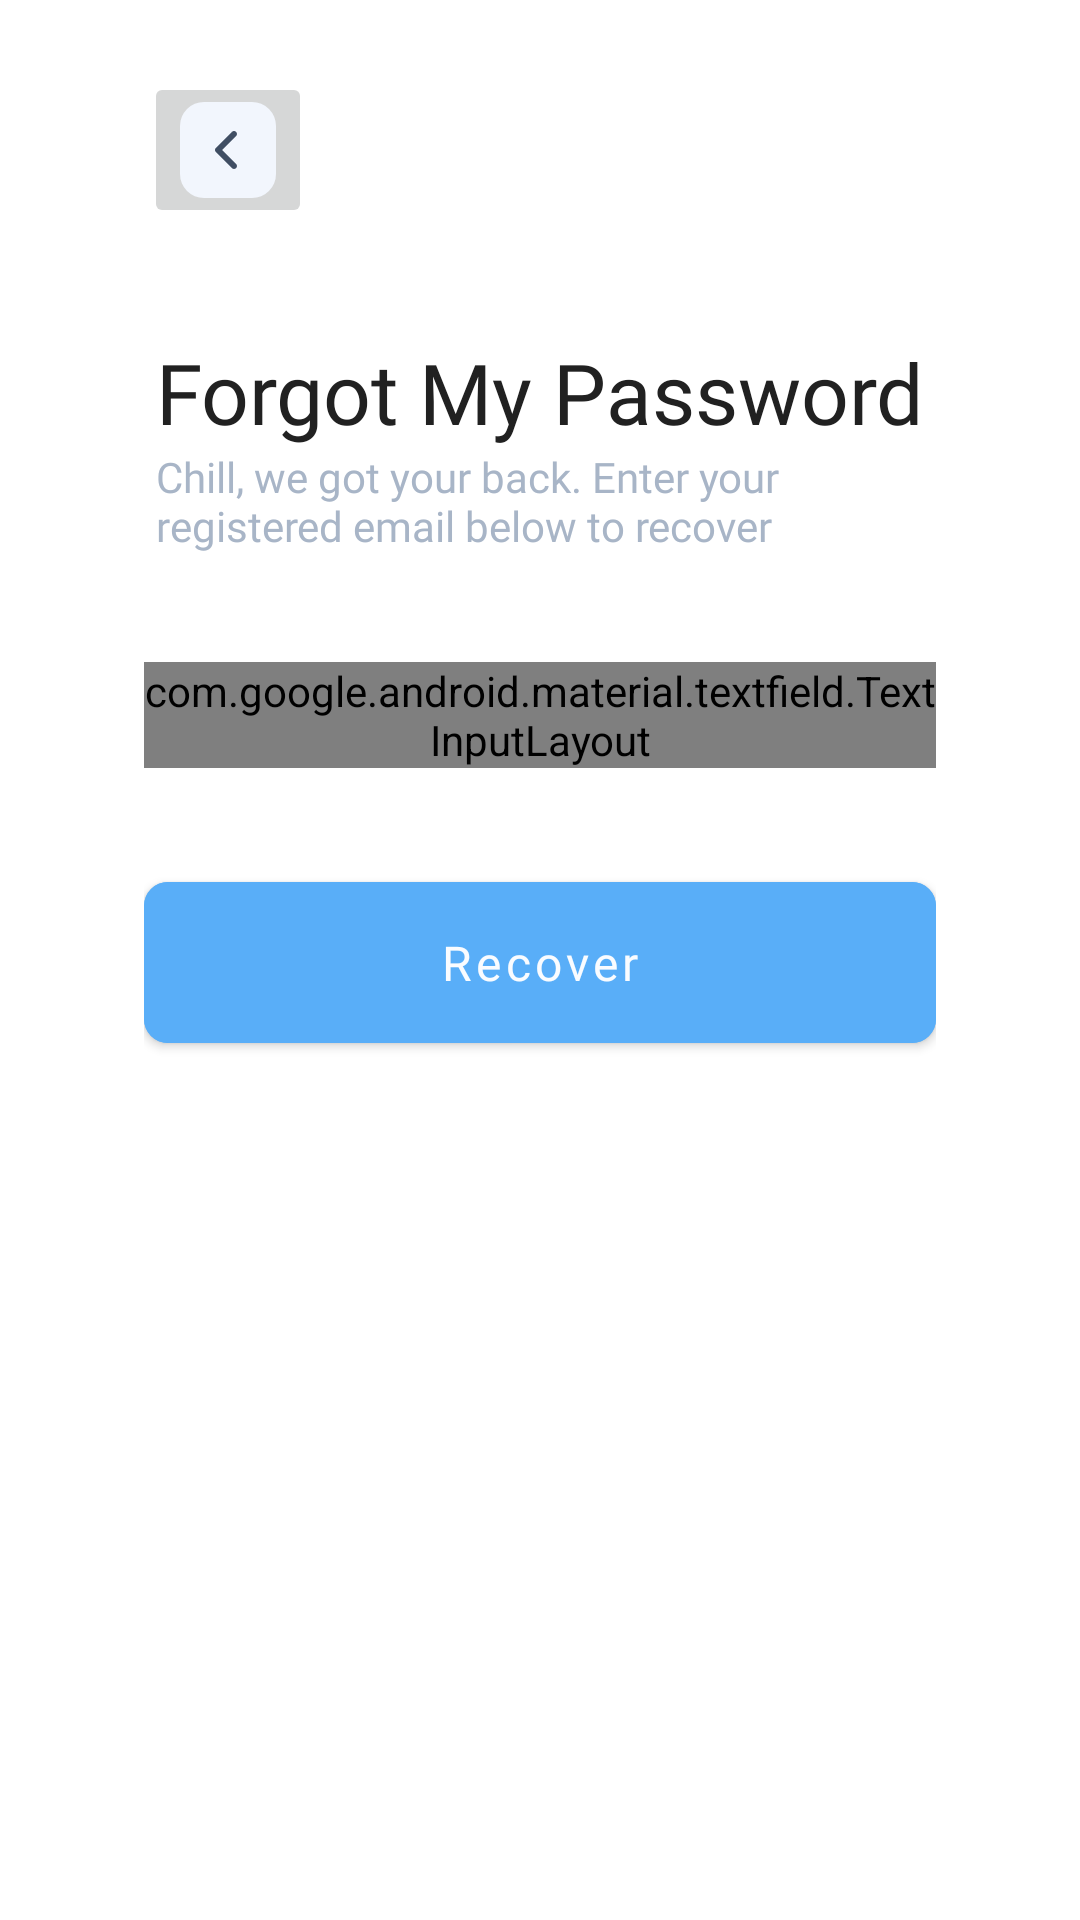

Here is an Android app screen rendered from its layout file. Give the layout XML and the strings, colors and styles it references.
<!-- AndroidManifest.xml: application theme Theme.Finconc -->
<!-- res/layout/activity_forgot_password.xml -->
<?xml version="1.0" encoding="utf-8"?>
<androidx.constraintlayout.widget.ConstraintLayout xmlns:android="http://schemas.android.com/apk/res/android"
    xmlns:app="http://schemas.android.com/apk/res-auto"
    xmlns:tools="http://schemas.android.com/tools"
    android:layout_width="match_parent"
    android:layout_height="match_parent"
    android:paddingHorizontal="@dimen/xxl_padding"
    android:paddingVertical="@dimen/l_padding"
    tools:context=".ForgotPasswordActivity">

    <ImageButton
        android:id="@+id/btn_back"
        android:layout_width="wrap_content"
        android:layout_height="wrap_content"
        android:src="@drawable/btn_back"
        app:layout_constraintStart_toStartOf="parent"
        app:layout_constraintTop_toTopOf="parent" />

    <androidx.constraintlayout.widget.ConstraintLayout
        android:id="@+id/greet_group"
        android:layout_width="match_parent"
        android:layout_height="wrap_content"
        android:layout_marginTop="@dimen/xl_padding"
        android:padding="4dp"
        app:layout_constraintEnd_toEndOf="parent"
        app:layout_constraintStart_toStartOf="parent"
        app:layout_constraintTop_toBottomOf="@id/btn_back">

        <TextView
            android:id="@+id/text_greet"
            android:layout_width="wrap_content"
            android:layout_height="wrap_content"
            android:fontFamily="@font/poppins_semibold"
            android:text="Forgot My Password"
            android:textColor="@color/black"
            android:textSize="28sp"
            app:layout_constraintStart_toStartOf="parent"
            app:layout_constraintTop_toTopOf="parent" />

        <TextView
            android:layout_width="wrap_content"
            android:layout_height="wrap_content"
            android:fontFamily="@font/poppins"
            android:text="Chill, we got your back. Enter your registered email below to recover"
            android:textColor="@color/gray"
            android:textSize="14sp"
            app:layout_constraintStart_toStartOf="@id/text_greet"
            app:layout_constraintTop_toBottomOf="@id/text_greet" />

    </androidx.constraintlayout.widget.ConstraintLayout>

    <androidx.constraintlayout.widget.ConstraintLayout
        android:id="@+id/form_group"
        android:layout_width="match_parent"
        android:layout_height="wrap_content"
        android:layout_marginTop="@dimen/xl_padding"
        app:layout_constraintEnd_toEndOf="parent"
        app:layout_constraintStart_toStartOf="parent"
        app:layout_constraintTop_toBottomOf="@id/greet_group">

        <com.google.android.material.textfield.TextInputLayout
            android:id="@+id/edit_layout_email"
            style="@style/Widget.Material3.TextInputLayout.OutlinedBox"
            android:layout_width="match_parent"
            android:layout_height="wrap_content"
            android:hint="Email Address"
            app:boxCornerRadiusBottomEnd="8dp"
            app:boxCornerRadiusBottomStart="8dp"
            app:boxCornerRadiusTopEnd="8dp"
            app:boxCornerRadiusTopStart="8dp"
            app:boxStrokeColor="@color/primary"
            app:boxStrokeWidth="1dp"
            app:boxStrokeWidthFocused="2dp"
            app:layout_constraintTop_toTopOf="parent">

            <com.google.android.material.textfield.TextInputEditText
                android:id="@+id/edit_email"
                android:layout_width="match_parent"
                android:layout_height="match_parent"
                android:drawableEnd="@drawable/email"
                android:inputType="textEmailAddress" />

        </com.google.android.material.textfield.TextInputLayout>

        <com.google.android.material.button.MaterialButton
            android:id="@+id/btn_recover"
            android:layout_width="match_parent"
            android:layout_height="wrap_content"
            android:layout_marginTop="@dimen/xl_padding"
            android:backgroundTint="@color/primary"
            android:elevation="0dp"
            android:fontFamily="@font/poppins_bold"
            android:padding="@dimen/padding"
            android:text="Recover"
            android:textAllCaps="false"
            android:textColor="@color/white"
            android:textSize="16sp"
            app:cornerRadius="8dp"
            app:elevation="0dp"
            app:layout_constraintEnd_toEndOf="parent"
            app:layout_constraintStart_toStartOf="parent"
            app:layout_constraintTop_toBottomOf="@id/edit_layout_email" />

    </androidx.constraintlayout.widget.ConstraintLayout>

</androidx.constraintlayout.widget.ConstraintLayout>
<!-- resources referenced by this layout -->
<resources>
  <color name="black">#212121</color>
  <color name="gray">#A8B5C7</color>
  <color name="primary">#59AEF8</color>
  <color name="white">#FAFCFF</color>
  <dimen name="l_padding">24dp</dimen>
  <dimen name="padding">16dp</dimen>
  <dimen name="xl_padding">32dp</dimen>
  <dimen name="xxl_padding">48dp</dimen>
  <!-- drawable btn_back (drawable) -->
  <?xml version="1.0" encoding="utf-8"?>
  <layer-list xmlns:android="http://schemas.android.com/apk/res/android">
      <item>
          <shape android:shape="rectangle">
              <size
                  android:width="32dp"
                  android:height="32dp" />
              <corners android:radius="8dp" />
              <solid android:color="@color/light" />
          </shape>
      </item>
      <item android:drawable="@drawable/back" />
  </layer-list>
  <!-- drawable email (drawable) -->
  <vector xmlns:android="http://schemas.android.com/apk/res/android"
      android:width="20dp"
      android:height="20dp"
      android:viewportWidth="20"
      android:viewportHeight="20">
    <path
        android:pathData="M2.3364,6.961C2.1029,9.1301 2.1133,11.6317 2.4382,13.792C2.6179,14.9873 3.5935,15.9037 4.7977,16.0084L6.0562,16.1178C8.6804,16.3459 11.3195,16.3459 13.9437,16.1178L15.2022,16.0084C16.4064,15.9037 17.382,14.9873 17.5617,13.792C17.8866,11.6317 17.897,9.1302 17.6636,6.9611C17.6334,6.7096 17.5994,6.4585 17.5617,6.2078C17.382,5.0125 16.4064,4.0961 15.2022,3.9914L13.9437,3.882C11.3195,3.6539 8.6804,3.6539 6.0562,3.882L4.7977,3.9914C3.5935,4.0961 2.6179,5.0125 2.4382,6.2078C2.4005,6.4585 2.3665,6.7095 2.3364,6.961ZM6.1645,5.1273C8.7167,4.9055 11.2833,4.9055 13.8354,5.1273L15.094,5.2367C15.7226,5.2914 16.2318,5.7697 16.3256,6.3937C16.3354,6.4585 16.3449,6.5233 16.3541,6.5882L11.7199,9.1627C10.6503,9.757 9.3496,9.757 8.2799,9.1627L3.6458,6.5882C3.6551,6.5233 3.6645,6.4585 3.6743,6.3937C3.7681,5.7697 4.2773,5.2914 4.906,5.2367L6.1645,5.1273ZM16.507,7.9331C16.6687,9.8229 16.6082,11.727 16.3256,13.6061C16.2318,14.2301 15.7226,14.7084 15.094,14.7631L13.8354,14.8725C11.2833,15.0943 8.7167,15.0943 6.1645,14.8725L4.906,14.7631C4.2773,14.7084 3.7681,14.2301 3.6743,13.6061C3.3917,11.727 3.3312,9.823 3.4929,7.9332L7.6729,10.2554C9.1201,11.0594 10.8798,11.0594 12.327,10.2554L16.507,7.9331Z"
        android:fillColor="#A8B5C7"
        android:fillType="evenOdd"/>
  </vector>
  <style name="Theme.Finconc" parent="Theme.MaterialComponents.DayNight.DarkActionBar">
          
          <item name="colorPrimary">@color/red</item>
          <item name="colorPrimaryVariant">@color/purple_700</item>
          <item name="colorOnPrimary">@color/white</item>
          
          <item name="colorSecondary">@color/teal_200</item>
          <item name="colorSecondaryVariant">@color/teal_700</item>
          <item name="colorOnSecondary">@color/black</item>
          
          <item name="android:statusBarColor" tools:targetApi="l">@color/red</item>
          
      </style>
  <color name="light">#F2F6FD</color>
  <!-- drawable back (drawable) -->
  <vector xmlns:android="http://schemas.android.com/apk/res/android"
      android:width="24dp"
      android:height="24dp"
      android:viewportWidth="24"
      android:viewportHeight="24">
    <path
        android:pathData="M14.0303,7.4697C14.3232,7.7626 14.3232,8.2374 14.0303,8.5303L10.5607,12L14.0303,15.4697C14.3232,15.7626 14.3232,16.2374 14.0303,16.5303C13.7374,16.8232 13.2626,16.8232 12.9697,16.5303L8.9697,12.5303C8.6768,12.2374 8.6768,11.7626 8.9697,11.4697L12.9697,7.4697C13.2626,7.1768 13.7374,7.1768 14.0303,7.4697Z"
        android:fillColor="#404E63"
        android:fillType="evenOdd"/>
  </vector>
  <!-- not gathered from this repository: default colours our renderer supplied (Android Studio template values) -->
  <color name="purple_700">#FF3700B3</color>
  <color name="teal_200">#FF03DAC5</color>
  <color name="teal_700">#FF018786</color>
</resources>
